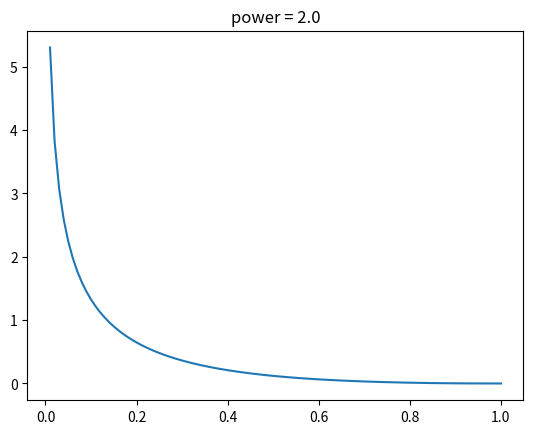

Generate this figure with matplotlib:
import matplotlib.pyplot as plt
import numpy as np


def compute_omt_penalty(sigSqr,sigSqrMax,power):
    c = 1.0/(2.0**power)*(np.log(sigSqrMax/sigSqr))**power
    return c

sigSqrMax = 1.0

sigSqr = np.linspace(0.01,1.0,100)
powers = [0.5,0.6,0.75,0.9,1.0,1.25,1.5,2.0]

#plt.clf()
for p in powers:
    plt.clf()
    c = compute_omt_penalty(sigSqr=sigSqr,sigSqrMax=sigSqrMax,power=p)
    plt.plot(sigSqr,c)
    plt.title('power = {}'.format(p))
    plt.show()

